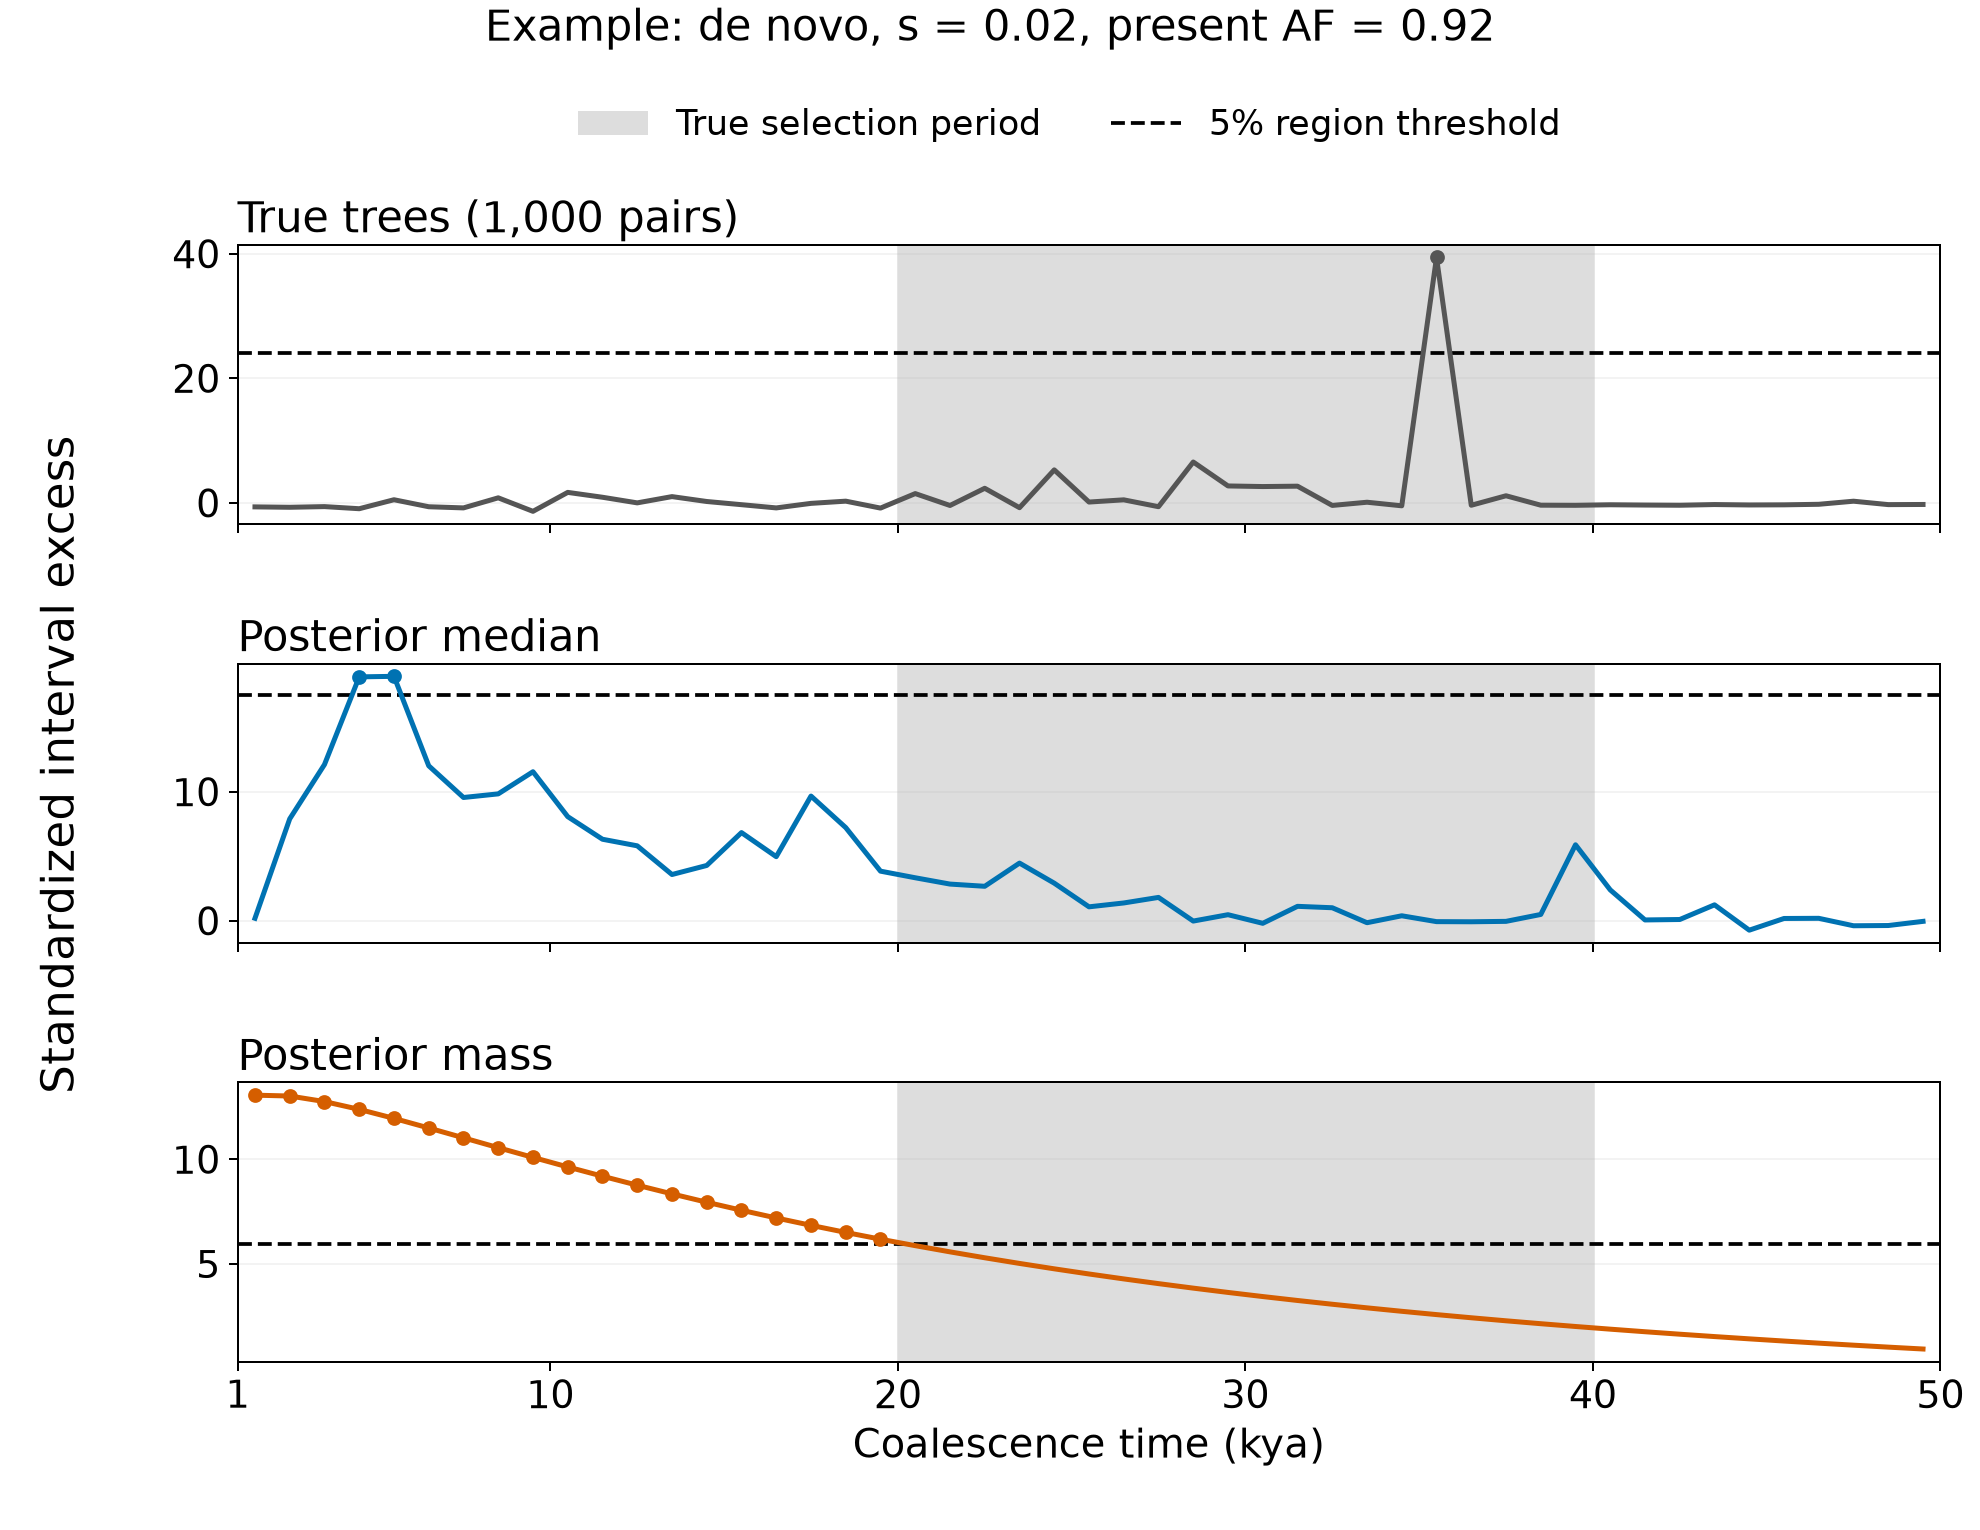

The file beside this chart, header and first rows:
id	method	time_kya	z	called	threshold
40_20k/de_novo/s0.02/selected_00039	truth	1.5	-0.6385	False	24
40_20k/de_novo/s0.02/selected_00039	truth	2.5	-0.7028	False	24
40_20k/de_novo/s0.02/selected_00039	truth	3.5	-0.5933	False	24
40_20k/de_novo/s0.02/selected_00039	truth	4.5	-0.9336	False	24
40_20k/de_novo/s0.02/selected_00039	truth	5.5	0.5089	False	24
40_20k/de_novo/s0.02/selected_00039	truth	6.5	-0.6164	False	24
40_20k/de_novo/s0.02/selected_00039	truth	7.5	-0.8012	False	24
40_20k/de_novo/s0.02/selected_00039	truth	8.5	0.8151	False	24
40_20k/de_novo/s0.02/selected_00039	truth	9.5	-1.352	False	24
40_20k/de_novo/s0.02/selected_00039	truth	10.5	1.689	False	24
40_20k/de_novo/s0.02/selected_00039	truth	11.5	0.9076	False	24
40_20k/de_novo/s0.02/selected_00039	truth	12.5	0.00556	False	24
40_20k/de_novo/s0.02/selected_00039	truth	13.5	1.012	False	24
40_20k/de_novo/s0.02/selected_00039	truth	14.5	0.2266	False	24
40_20k/de_novo/s0.02/selected_00039	truth	15.5	-0.2857	False	24
40_20k/de_novo/s0.02/selected_00039	truth	16.5	-0.8029	False	24
40_20k/de_novo/s0.02/selected_00039	truth	17.5	-0.07389	False	24
40_20k/de_novo/s0.02/selected_00039	truth	18.5	0.2808	False	24
40_20k/de_novo/s0.02/selected_00039	truth	19.5	-0.8316	False	24
40_20k/de_novo/s0.02/selected_00039	truth	20.5	1.496	False	24
40_20k/de_novo/s0.02/selected_00039	truth	21.5	-0.4133	False	24
40_20k/de_novo/s0.02/selected_00039	truth	22.5	2.348	False	24
40_20k/de_novo/s0.02/selected_00039	truth	23.5	-0.7658	False	24
40_20k/de_novo/s0.02/selected_00039	truth	24.5	5.303	False	24
40_20k/de_novo/s0.02/selected_00039	truth	25.5	0.1378	False	24
40_20k/de_novo/s0.02/selected_00039	truth	26.5	0.4934	False	24
40_20k/de_novo/s0.02/selected_00039	truth	27.5	-0.6091	False	24
40_20k/de_novo/s0.02/selected_00039	truth	28.5	6.565	False	24
40_20k/de_novo/s0.02/selected_00039	truth	29.5	2.723	False	24
40_20k/de_novo/s0.02/selected_00039	truth	30.5	2.626	False	24
40_20k/de_novo/s0.02/selected_00039	truth	31.5	2.685	False	24
40_20k/de_novo/s0.02/selected_00039	truth	32.5	-0.4055	False	24
40_20k/de_novo/s0.02/selected_00039	truth	33.5	0.1087	False	24
40_20k/de_novo/s0.02/selected_00039	truth	34.5	-0.4652	False	24
40_20k/de_novo/s0.02/selected_00039	truth	35.5	39.4	True	24
40_20k/de_novo/s0.02/selected_00039	truth	36.5	-0.3773	False	24
40_20k/de_novo/s0.02/selected_00039	truth	37.5	1.147	False	24
40_20k/de_novo/s0.02/selected_00039	truth	38.5	-0.3668	False	24
40_20k/de_novo/s0.02/selected_00039	truth	39.5	-0.3866	False	24
40_20k/de_novo/s0.02/selected_00039	truth	40.5	-0.2976	False	24
40_20k/de_novo/s0.02/selected_00039	truth	41.5	-0.3447	False	24
40_20k/de_novo/s0.02/selected_00039	truth	42.5	-0.3762	False	24
40_20k/de_novo/s0.02/selected_00039	truth	43.5	-0.2625	False	24
40_20k/de_novo/s0.02/selected_00039	truth	44.5	-0.3294	False	24
40_20k/de_novo/s0.02/selected_00039	truth	45.5	-0.3092	False	24
40_20k/de_novo/s0.02/selected_00039	truth	46.5	-0.2219	False	24
40_20k/de_novo/s0.02/selected_00039	truth	47.5	0.2742	False	24
40_20k/de_novo/s0.02/selected_00039	truth	48.5	-0.2747	False	24
40_20k/de_novo/s0.02/selected_00039	truth	49.5	-0.2512	False	24
40_20k/de_novo/s0.02/selected_00039	median	1.5	0.1951	False	17.53
40_20k/de_novo/s0.02/selected_00039	median	2.5	7.896	False	17.53
40_20k/de_novo/s0.02/selected_00039	median	3.5	12.1	False	17.53
40_20k/de_novo/s0.02/selected_00039	median	4.5	18.9	True	17.53
40_20k/de_novo/s0.02/selected_00039	median	5.5	18.94	True	17.53
40_20k/de_novo/s0.02/selected_00039	median	6.5	12.01	False	17.53
40_20k/de_novo/s0.02/selected_00039	median	7.5	9.551	False	17.53
40_20k/de_novo/s0.02/selected_00039	median	8.5	9.832	False	17.53
40_20k/de_novo/s0.02/selected_00039	median	9.5	11.55	False	17.53
40_20k/de_novo/s0.02/selected_00039	median	10.5	8.068	False	17.53
40_20k/de_novo/s0.02/selected_00039	median	11.5	6.317	False	17.53
... 87 more rows
